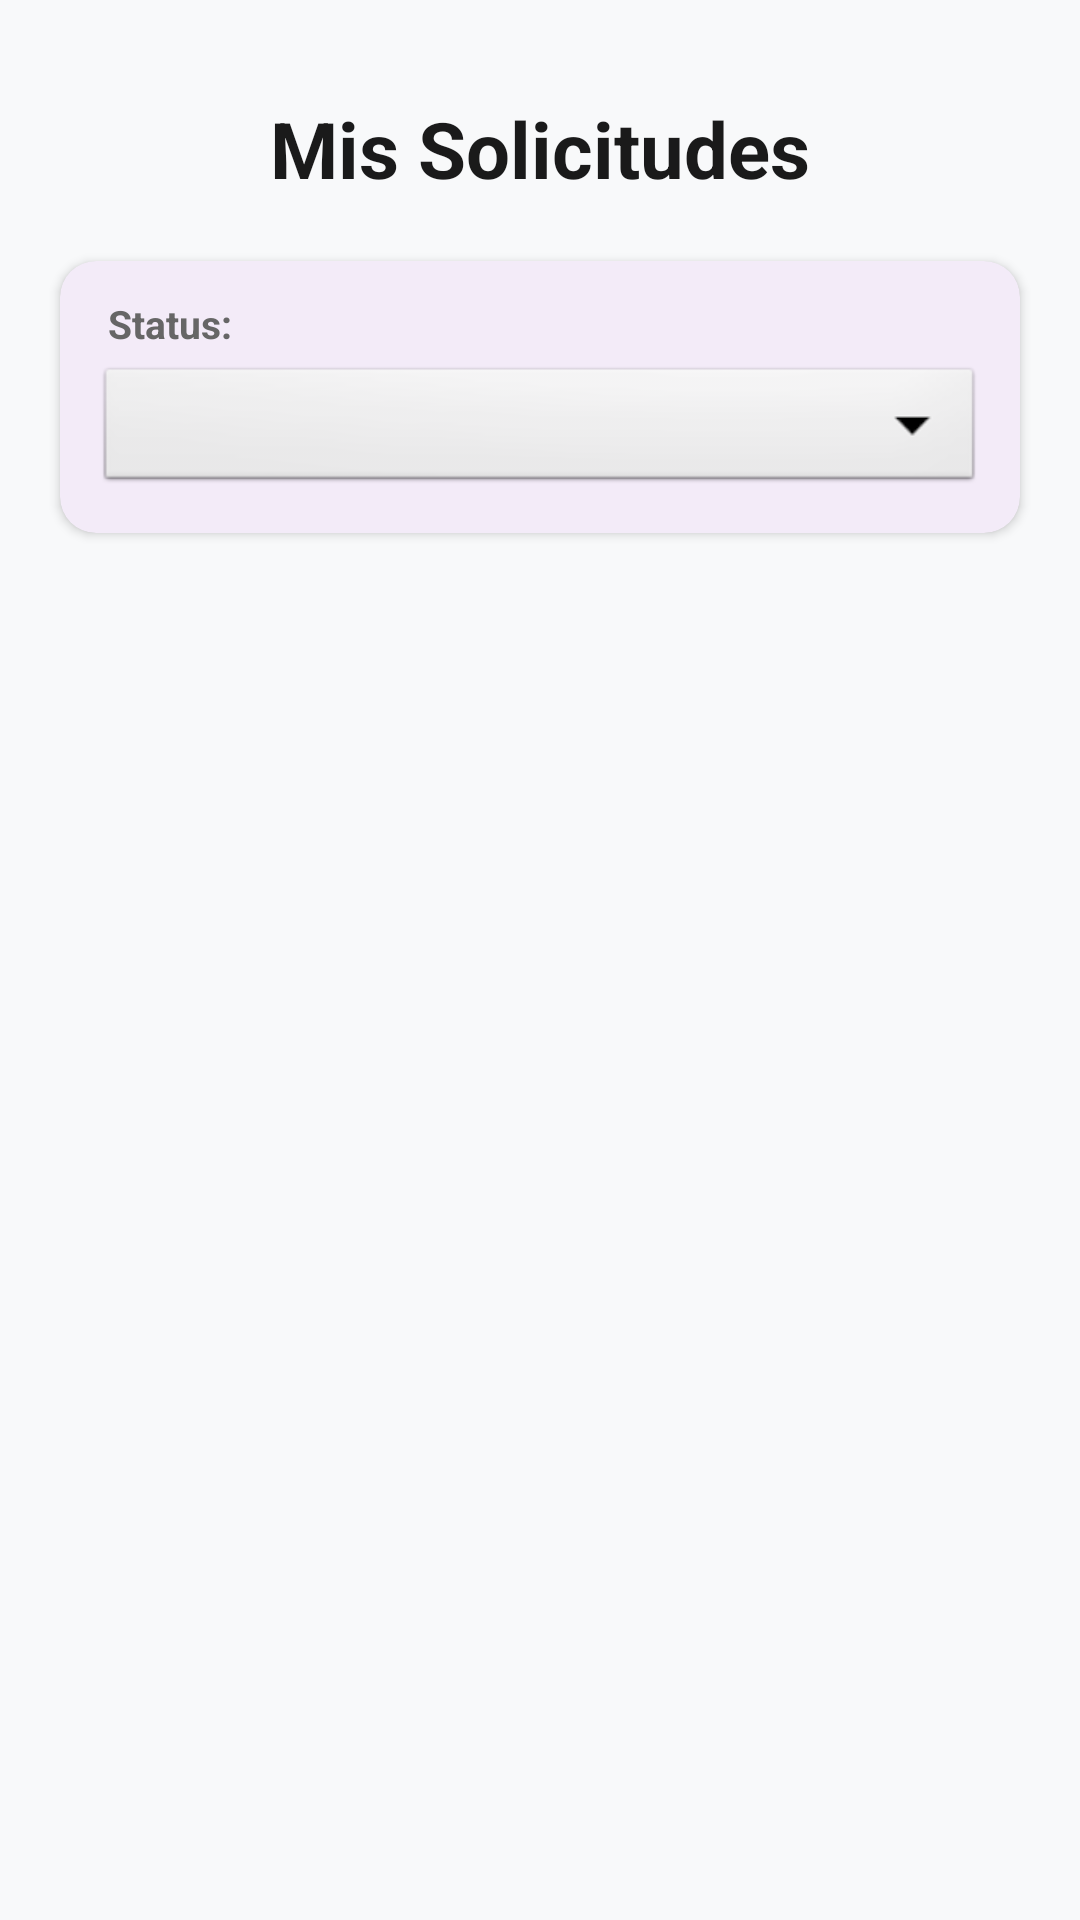

The Android layout XML behind this screen, and the referenced resources:
<!-- AndroidManifest.xml: application theme Theme.AULAHUB -->
<!-- res/layout/solicitud_pendientes.xml -->
<?xml version="1.0" encoding="utf-8"?>
<androidx.constraintlayout.widget.ConstraintLayout xmlns:android="http://schemas.android.com/apk/res/android"
    xmlns:app="http://schemas.android.com/apk/res-auto"
    xmlns:tools="http://schemas.android.com/tools"
    android:id="@+id/main"
    android:layout_width="match_parent"
    android:layout_height="match_parent"
    android:background="#F8F9FA"
    tools:context=".MisReservas">

    <TextView
        android:id="@+id/tv_titulo"
        android:layout_width="match_parent"
        android:layout_height="wrap_content"
        android:layout_marginTop="32dp"
        android:gravity="center"
        android:text="Mis Solicitudes"
        android:textColor="#1A1A1A"
        android:textSize="26sp"
        android:textStyle="bold"
        app:layout_constraintTop_toTopOf="parent" />

    <com.google.android.material.card.MaterialCardView
        android:id="@+id/cardFiltro"
        android:layout_width="match_parent"
        android:layout_height="wrap_content"
        android:layout_marginHorizontal="20dp"
        android:layout_marginTop="20dp"
        app:cardCornerRadius="12dp"
        app:cardElevation="2dp"
        app:strokeWidth="0dp"
        app:layout_constraintTop_toBottomOf="@id/tv_titulo">

        <LinearLayout
            android:layout_width="match_parent"
            android:layout_height="wrap_content"
            android:orientation="vertical"
            android:padding="12dp">

            <TextView
                android:id="@+id/tv_Filtrado"
                android:layout_width="wrap_content"
                android:layout_height="wrap_content"
                android:layout_marginStart="4dp"
                android:text="@string/status"
                android:textColor="#666666"
                android:textSize="13sp"
                android:textStyle="bold" />

            <Spinner
                android:id="@+id/spinnerStatus"
                android:layout_width="match_parent"
                android:layout_height="45dp"
                android:layout_marginTop="4dp"
                android:background="@android:drawable/btn_dropdown"
                android:spinnerMode="dropdown" />
        </LinearLayout>
    </com.google.android.material.card.MaterialCardView>

    <ScrollView
        android:id="@+id/scroll_solicitudes"
        android:layout_width="match_parent"
        android:layout_height="0dp"
        android:layout_marginTop="8dp"
        android:fillViewport="true"
        app:layout_constraintBottom_toBottomOf="parent"
        app:layout_constraintTop_toBottomOf="@id/cardFiltro">

        <LinearLayout
            android:layout_width="match_parent"
            android:layout_height="wrap_content"
            android:orientation="vertical"
            android:padding="16dp">

            <TextView
                android:id="@+id/tv_vacio"
                android:layout_width="match_parent"
                android:layout_height="wrap_content"
                android:layout_marginTop="50dp"
                android:gravity="center"
                android:text="Aún no tienes solicitudes."
                android:textColor="#999999"
                android:textSize="16sp"
                android:visibility="gone" />

            <LinearLayout
                android:id="@+id/container_solicitudes"
                android:layout_width="match_parent"
                android:layout_height="wrap_content"
                android:orientation="vertical" />

        </LinearLayout>
    </ScrollView>

</androidx.constraintlayout.widget.ConstraintLayout>
<!-- resources referenced by this layout -->
<resources>
  <string name="status">Status:</string>
  <style name="Theme.AULAHUB" parent="Base.Theme.AULAHUB" />
  <style name="Base.Theme.AULAHUB" parent="Theme.Material3.DayNight.NoActionBar">
          
          
      </style>
</resources>
